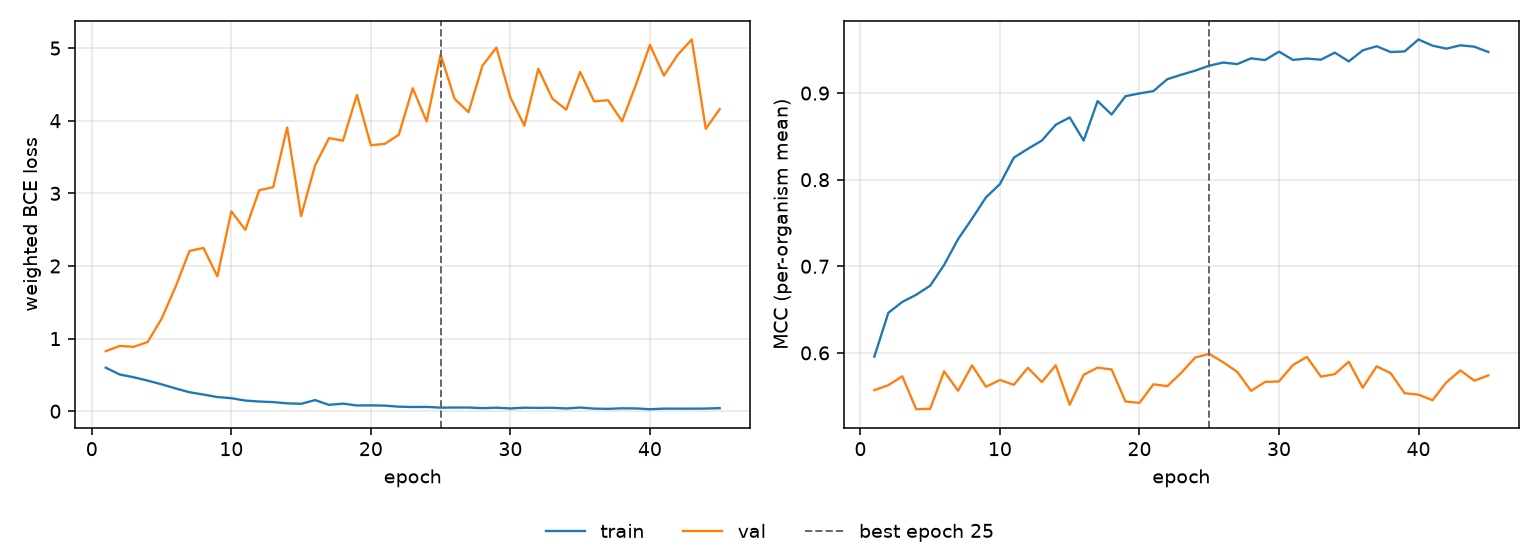

The table this chart was drawn from, first rows:
epoch, tr_loss, vl_loss, tr_mcc, vl_mcc, is_best
1, 0.5998, 0.8262, 0.5956, 0.557, False
2, 0.5057, 0.8988, 0.6463, 0.5627, False
3, 0.4678, 0.8868, 0.6589, 0.5729, False
4, 0.4215, 0.9531, 0.6671, 0.535, False
5, 0.3707, 1.274, 0.6776, 0.5354, False
6, 0.3141, 1.712, 0.7016, 0.5787, False
7, 0.2614, 2.207, 0.7314, 0.5563, False
8, 0.2295, 2.248, 0.7549, 0.5856, False
9, 0.1953, 1.857, 0.7796, 0.5609, False
10, 0.1796, 2.753, 0.795, 0.5687, False
11, 0.1468, 2.497, 0.8255, 0.5631, False
12, 0.1335, 3.043, 0.8356, 0.5828, False
13, 0.1257, 3.085, 0.8451, 0.5664, False
14, 0.1085, 3.907, 0.8634, 0.5856, False
15, 0.1026, 2.687, 0.8719, 0.5401, False
16, 0.1534, 3.384, 0.8452, 0.5747, False
17, 0.08799, 3.76, 0.8908, 0.583, False
18, 0.1047, 3.726, 0.8752, 0.5809, False
19, 0.07921, 4.355, 0.8964, 0.5439, False
20, 0.08089, 3.662, 0.8996, 0.5423, False
21, 0.07717, 3.682, 0.9023, 0.5637, False
22, 0.06243, 3.806, 0.9161, 0.5616, False
23, 0.05812, 4.447, 0.9212, 0.5771, False
24, 0.05938, 3.99, 0.926, 0.5947, False
25, 0.04938, 4.91, 0.9317, 0.5989, True
26, 0.05082, 4.301, 0.9353, 0.5892, False
27, 0.05082, 4.118, 0.9335, 0.5782, False
28, 0.04246, 4.759, 0.9401, 0.5561, False
29, 0.04874, 5.008, 0.9381, 0.5664, False
30, 0.03827, 4.32, 0.9479, 0.5671, False
31, 0.04858, 3.932, 0.9383, 0.586, False
32, 0.0457, 4.715, 0.9399, 0.5954, False
33, 0.04769, 4.306, 0.9386, 0.5726, False
34, 0.038, 4.153, 0.9467, 0.5756, False
35, 0.0507, 4.672, 0.9366, 0.5898, False
36, 0.03583, 4.267, 0.9494, 0.5598, False
37, 0.03273, 4.282, 0.9541, 0.5845, False
38, 0.04024, 3.993, 0.9474, 0.5765, False
39, 0.03844, 4.498, 0.9481, 0.5534, False
40, 0.02783, 5.045, 0.9619, 0.5517, False
41, 0.03575, 4.621, 0.9548, 0.5454, False
42, 0.03545, 4.911, 0.9513, 0.5661, False
43, 0.03551, 5.119, 0.9552, 0.5797, False
44, 0.03673, 3.889, 0.9536, 0.5679, False
45, 0.04233, 4.158, 0.9475, 0.574, False
